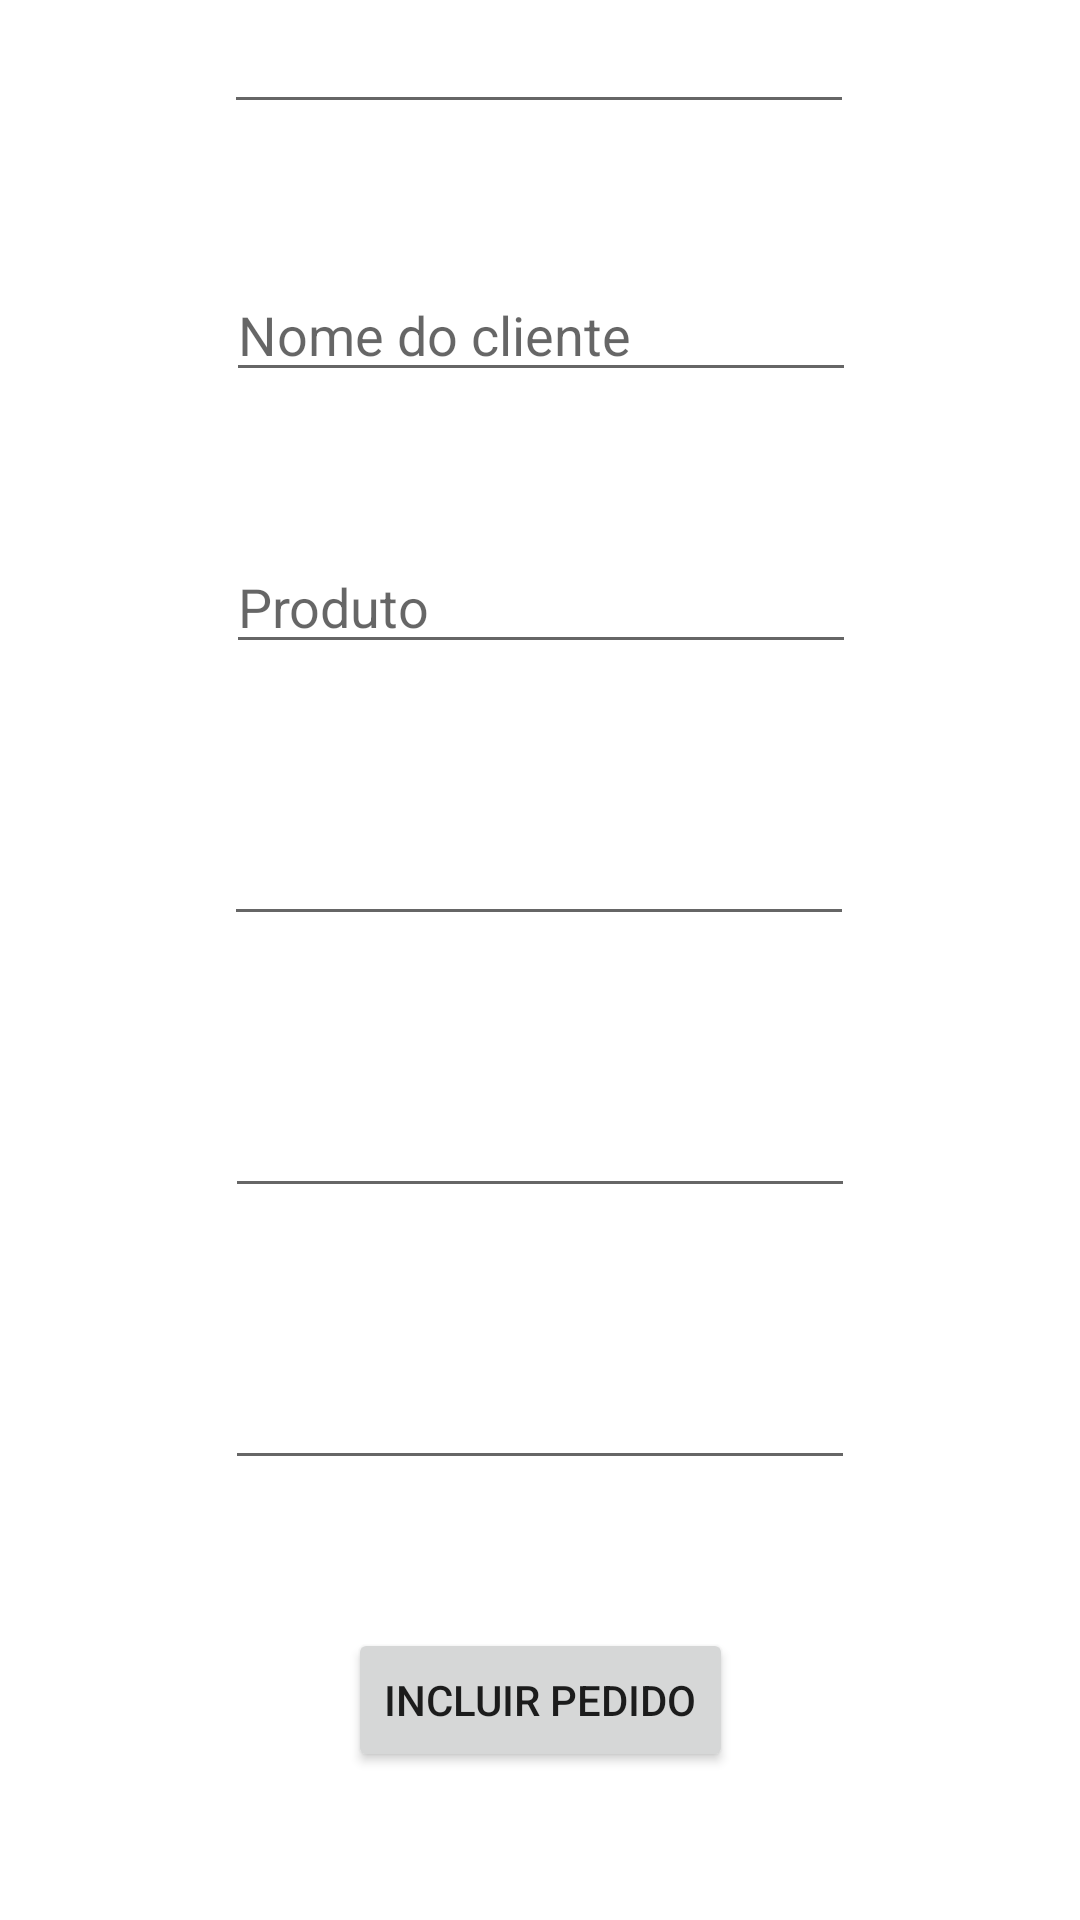

This screen was rendered from an Android layout file. Write that file and the resources it references.
<!-- AndroidManifest.xml: fallback theme Theme.MaterialComponents.DayNight.NoActionBar -->
<!-- res/layout/fragment_new_sales.xml -->
<?xml version="1.0" encoding="utf-8"?>
<androidx.constraintlayout.widget.ConstraintLayout xmlns:android="http://schemas.android.com/apk/res/android"
    xmlns:app="http://schemas.android.com/apk/res-auto"
    xmlns:tools="http://schemas.android.com/tools"
    android:layout_width="match_parent"
    android:layout_height="match_parent"
    android:id="@+id/new_sale_container">

    <EditText
        android:id="@+id/id_request_sales"
        android:layout_width="wrap_content"
        android:layout_height="wrap_content"
        android:ems="10"
        android:inputType="text"
        android:text=""
        app:layout_constraintBottom_toTopOf="@+id/client_name"
        app:layout_constraintEnd_toEndOf="parent"
        app:layout_constraintHorizontal_bias="0.497"
        app:layout_constraintStart_toStartOf="parent"
        app:layout_constraintTop_toTopOf="parent"
        app:layout_constraintVertical_bias="0.324" />

    <EditText
        android:id="@+id/client_name"
        android:layout_width="wrap_content"
        android:layout_height="wrap_content"
        android:layout_marginTop="48dp"
        android:ems="10"
        android:hint="@string/name_client"
        android:inputType="textPersonName"
        android:text=""
        app:layout_constraintEnd_toEndOf="parent"
        app:layout_constraintHorizontal_bias="0.502"
        app:layout_constraintStart_toStartOf="parent"
        app:layout_constraintTop_toBottomOf="@+id/id_request_sales" />

    <EditText
        android:id="@+id/product_name"
        android:layout_width="wrap_content"
        android:layout_height="wrap_content"
        android:ems="10"
        android:inputType="textPersonName"
        android:text=""
        android:hint="@string/name_product"
        app:layout_constraintBottom_toTopOf="@+id/amount_product"
        app:layout_constraintEnd_toEndOf="parent"
        app:layout_constraintHorizontal_bias="0.502"
        app:layout_constraintStart_toStartOf="parent"
        app:layout_constraintTop_toBottomOf="@+id/client_name" />

    <EditText
        android:id="@+id/amount_product"
        android:layout_width="wrap_content"
        android:layout_height="wrap_content"
        android:ems="10"
        android:inputType="textPersonName"
        android:text=""
        app:layout_constraintBottom_toTopOf="@+id/unit_value"
        app:layout_constraintEnd_toEndOf="parent"
        app:layout_constraintHorizontal_bias="0.497"
        app:layout_constraintStart_toStartOf="parent"
        app:layout_constraintTop_toBottomOf="@+id/product_name" />

    <EditText
        android:id="@+id/unit_value"
        android:layout_width="wrap_content"
        android:layout_height="wrap_content"
        android:ems="10"
        android:inputType="textPersonName"
        android:text=""
        app:layout_constraintBottom_toTopOf="@+id/value_request"
        app:layout_constraintEnd_toEndOf="parent"
        app:layout_constraintStart_toStartOf="parent"
        app:layout_constraintTop_toBottomOf="@+id/amount_product" />

    <EditText
        android:id="@+id/value_request"
        android:layout_width="wrap_content"
        android:layout_height="wrap_content"
        android:ems="10"
        android:inputType="textPersonName"
        android:text=""
        app:layout_constraintBottom_toTopOf="@+id/add_request"
        app:layout_constraintEnd_toEndOf="parent"
        app:layout_constraintStart_toStartOf="parent"
        app:layout_constraintTop_toBottomOf="@+id/unit_value" />

    <Button
        android:id="@+id/add_request"
        android:layout_width="wrap_content"
        android:layout_height="wrap_content"
        android:text="@string/add_request_button"
        app:layout_constraintBottom_toBottomOf="parent"
        app:layout_constraintEnd_toEndOf="parent"
        app:layout_constraintStart_toStartOf="parent"
        app:layout_constraintTop_toBottomOf="@+id/value_request" />

</androidx.constraintlayout.widget.ConstraintLayout>
<!-- resources referenced by this layout -->
<resources>
  <string name="add_request_button">Incluir Pedido</string>
  <string name="name_client">Nome do cliente</string>
  <string name="name_product">Produto</string>
</resources>
